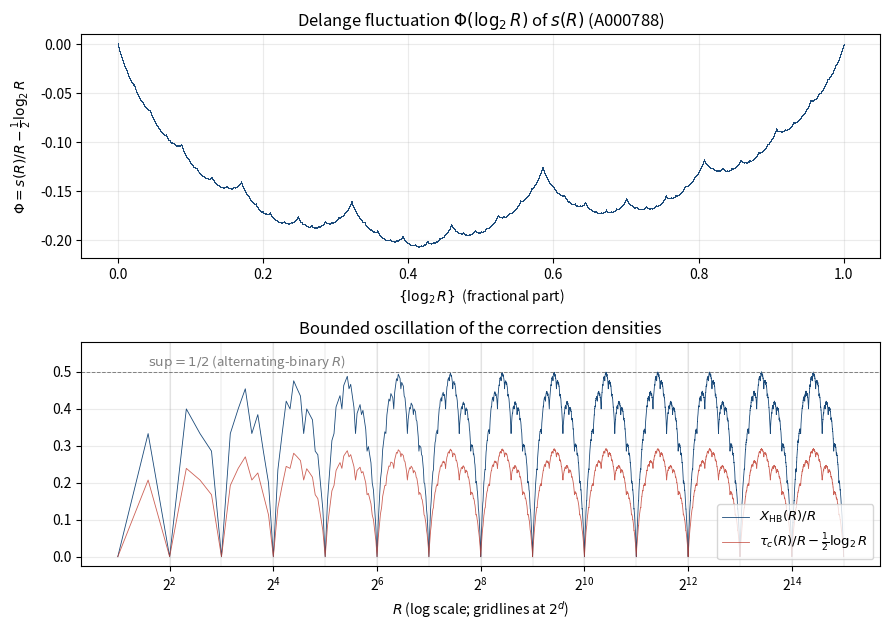

The matplotlib source for this figure: (Note: this script raises an exception after producing the figure.)
#!/usr/bin/env python3
"""
Render the Delange fluctuation and correction-density figure (delange-structure.pdf).
"""

import math

import matplotlib
import matplotlib.pyplot as plt

matplotlib.use("Agg")

maxexp = 20
E_running = 0
xs, ys = [], []
for n in range(1, 2**maxexp + 1):
    E_running += bin(n - 1).count("1")
    if n >= 256:
        lg = math.log2(n)
        xs.append(lg - math.floor(lg))
        ys.append(E_running / n - 0.5 * lg)

fig, axes = plt.subplots(2, 1, figsize=(9.0, 6.4))
ax = axes[0]
ax.plot(xs, ys, ",", markersize=0.5, color="#1a4a7a", alpha=0.35, rasterized=True)
ax.set_xlabel(r"$\{\log_2 R\}$  (fractional part)")
ax.set_ylabel(r"$\Phi = \Eseq(R)/R - \frac{1}{2}\log_2 R$".replace("\\Eseq", "s"))
ax.set_title(r"Delange fluctuation $\Phi(\log_2 R)$ of $s(R)$ (A000788)")
ax.grid(alpha=0.25)

Rmax = 1 << 15
Ev = [0] * (Rmax + 1)
for n in range(1, Rmax + 1):
    Ev[n] = Ev[n - 1] + bin(n - 1).count("1")
Rs = list(range(2, Rmax + 1))
Cv, Xv = [], []
for R in Rs:
    d = (R - 1).bit_length()
    Cr = R * (d + 1) - 2**d - Ev[R]
    Cv.append((Cr / R) - 0.5 * math.log2(R))  # centered like Phi for comparability
    Xv.append((Cr - Ev[R]) / R)
ax = axes[1]
ax.plot(Rs, Xv, "-", lw=0.6, color="#1a4a7a", label=r"$X_{\mathrm{HB}}(R)/R$")
ax.plot(
    Rs,
    Cv,
    "-",
    lw=0.6,
    color="#c0392b",
    alpha=0.8,
    label=r"$\tau_c(R)/R - \frac{1}{2}\log_2 R$",
)
ax.axhline(0.5, color="gray", lw=0.7, ls="--")
ax.set_ylim(top=0.58)
ax.text(3, 0.515, r"$\sup = 1/2$ (alternating-binary $R$)", fontsize=9.5, color="gray")
for d in range(2, 16):
    ax.axvline(2**d, color="gray", lw=0.3, alpha=0.4)
ax.set_xscale("log", base=2)
ax.set_xlabel(r"$R$ (log scale; gridlines at $2^d$)")
ax.set_title(r"Bounded oscillation of the correction densities")
ax.legend(fontsize=9.5, loc="lower right")
ax.grid(alpha=0.25)
plt.tight_layout()
plt.savefig("assets/out/delange-structure.pdf", dpi=200)
plt.savefig("assets/out/delange-structure.png", dpi=140)
print("ok")
